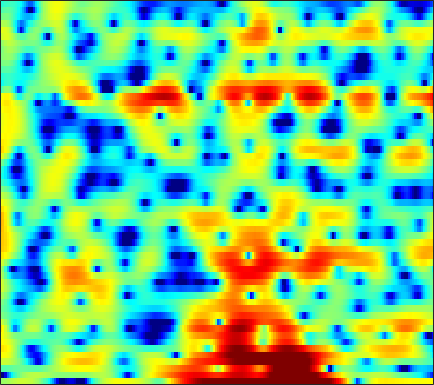

The table this chart was drawn from, first rows:
0.72693, 0.81633, 0.9703, 1.1877, 1.3769, 1.64, 1.8804, 2.0445, 2.2373, 2.3595, 2.409, 2.3942, 2.3075, 2.1373, 1.9536, 1.6387, 1.2188, 0.83339, 0.20547, -0.58937, -1.5638, -2.4524, -3.8573, -5.5895
-20.15, -20.21, -13.29, -8.978, -6.748, -4.522, -2.847, -1.852, -0.7891, 0.03527, 0.6687, 1.041, 1.417, 1.679, 1.812, 1.911, 1.93, 1.899, 1.803, 1.655, 1.462, 1.296, 1.059, 0.8174
-1.491, -1.542, -1.508, -1.384, -1.253, -1.063, -0.8917, -0.7899, -0.7052, -0.6865, -0.7379, -0.8152, -0.952, -1.11, -1.223, -1.331, -1.367, -1.33, -1.188, -0.9365, -0.5947, -0.2964, 0.1347, 0.5917
2.411, 2.395, 2.289, 2.095, 1.891, 1.531, 1.056, 0.6163, -0.09195, -0.9498, -1.978, -2.881, -4.29, -5.995, -7.535, -10, -12.77, -14.15, -12.99, -9.914, -6.998, -5.164, -3.125, -1.445
4.033, 4.027, 3.841, 3.462, 3.055, 2.331, 1.394, 0.5389, -0.8116, -2.411, -4.247, -5.779, -7.92, -9.972, -11.26, -12.35, -12.66, -12.37, -11.21, -9.374, -7.255, -5.673, -3.725, -2.041
4.991, 4.862, 4.534, 4.033, 3.54, 2.714, 1.674, 0.7494, -0.7094, -2.459, -4.566, -6.406, -9.16, -11.78, -12.79, -12.16, -10.27, -8.801, -7.021, -5.457, -4.085, -3.169, -2.089, -1.182
4.37, 4.128, 3.715, 3.209, 2.772, 2.132, 1.436, 0.8879, 0.1287, -0.6298, -1.361, -1.868, -2.441, -2.861, -3.058, -3.183, -3.132, -3.009, -2.765, -2.461, -2.132, -1.883, -1.582, -1.332
4.12, 3.656, 2.93, 2.132, 1.517, 0.7438, 0.1189, -0.2206, -0.4918, -0.5783, -0.5557, -0.5055, -0.4461, -0.4238, -0.4329, -0.494, -0.6174, -0.7681, -1.032, -1.354, -1.697, -1.927, -2.145, -2.203
4.87, 3.991, 2.462, 0.4258, -1.548, -4.89, -8.397, -8.833, -6.016, -3.136, -1.058, 0.07381, 1.149, 1.815, 2.089, 2.18, 1.956, 1.569, 0.7299, -0.5809, -2.521, -4.54, -8.208, -11.4
2.622, 1.95, 0.8023, -0.6236, -1.83, -3.441, -4.56, -4.709, -3.987, -2.741, -1.483, -0.6609, 0.2357, 0.8918, 1.226, 1.453, 1.426, 1.243, 0.7831, 0.06357, -0.8858, -1.674, -2.606, -2.971
0.06087, -0.2103, -0.6975, -1.266, -1.705, -2.25, -2.655, -2.84, -2.896, -2.733, -2.403, -2.081, -1.606, -1.11, -0.7635, -0.3527, -0.02523, 0.1684, 0.3472, 0.4552, 0.5176, 0.5604, 0.6548, 0.8147
-0.6931, -0.9083, -1.395, -2.075, -2.687, -3.593, -4.513, -5.148, -5.744, -5.924, -5.607, -5.102, -4.228, -3.273, -2.575, -1.697, -0.9048, -0.3731, 0.2437, 0.782, 1.255, 1.566, 1.945, 2.268
0.075, -0.3092, -1.101, -2.241, -3.361, -5.298, -7.969, -10.71, -16.32, -21.72, -15.03, -11.34, -8.079, -5.827, -4.529, -3.13, -1.996, -1.261, -0.3898, 0.3999, 1.13, 1.633, 2.246, 2.789
1.556, 1.064, 0.2102, -0.8897, -1.884, -3.41, -5.127, -6.457, -7.997, -8.772, -8.547, -7.938, -6.974, -6.054, -5.446, -4.729, -4.093, -3.619, -2.912, -2.081, -1.144, -0.3687, 0.6813, 1.688
2.776, 2.223, 1.382, 0.4335, -0.3234, -1.367, -2.407, -3.145, -4.024, -4.809, -5.436, -5.82, -6.3, -6.824, -7.28, -8.031, -8.916, -9.586, -10.01, -9.241, -7.24, -5.396, -2.998, -0.861
2.891, 2.16, 1.087, -0.04029, -0.8892, -1.975, -2.984, -3.67, -4.51, -5.297, -6.137, -6.817, -7.798, -8.906, -9.87, -11.39, -13.34, -15.39, -19.37, -19.47, -13.39, -9.489, -5.484, -2.377
1.925, 0.7609, -1.062, -3.119, -4.68, -6.42, -7.353, -7.586, -7.7, -7.84, -8.374, -9.056, -10.35, -11.99, -13.37, -14.89, -15.22, -14.48, -12.67, -10.35, -7.839, -5.903, -3.386, -1.054
1.498, 0.06603, -2.542, -6.341, -10.57, -20.86, -17.54, -12.75, -9.913, -8.882, -8.864, -9.395, -10.85, -13.19, -15.78, -20.6, -20.3, -16.28, -11.71, -8.27, -5.449, -3.597, -1.403, 0.5112
2.986, 2.258, 0.9743, -0.5521, -1.711, -3.066, -3.971, -4.429, -4.851, -5.407, -6.107, -6.774, -7.777, -8.773, -9.313, -9.582, -9.215, -8.437, -6.913, -5.11, -3.321, -2.025, -0.425, 0.9949
4.926, 4.657, 4.083, 3.314, 2.647, 1.68, 0.6163, -0.2439, -1.477, -2.865, -4.524, -5.932, -8.004, -10.18, -11.5, -11.97, -10.88, -9.453, -7.372, -5.491, -3.725, -2.539, -1.137, 0.01485
5.876, 5.696, 5.279, 4.669, 4.1, 3.185, 2.111, 1.184, -0.258, -1.941, -4.013, -5.848, -8.892, -13.01, -16.92, -19.11, -15.01, -12.15, -9.381, -7.393, -5.737, -4.684, -3.436, -2.369
5.999, 5.793, 5.37, 4.781, 4.235, 3.38, 2.386, 1.551, 0.3012, -1.059, -2.519, -3.712, -5.326, -6.871, -7.883, -8.835, -9.376, -9.543, -9.622, -9.412, -8.954, -8.345, -7.219, -5.853
6.117, 5.818, 5.273, 4.588, 3.987, 3.118, 2.179, 1.453, 0.4837, -0.5171, -1.517, -2.278, -3.315, -4.38, -5.238, -6.474, -7.903, -9.245, -11.62, -15.06, -19.95, -19.75, -14.15, -9.952
6.38, 5.883, 5.034, 4, 3.135, 1.914, 0.7342, -0.0438, -0.8532, -1.406, -1.791, -2.018, -2.376, -2.853, -3.317, -4.151, -5.246, -6.253, -7.855, -9.662, -10.86, -10.78, -9.397, -7.38
6.732, 5.994, 4.709, 3.016, 1.438, -1.142, -4.205, -6.373, -7.293, -5.77, -3.954, -2.902, -1.968, -1.474, -1.335, -1.425, -1.752, -2.107, -2.674, -3.258, -3.729, -3.945, -3.995, -3.766
6.598, 5.87, 4.577, 2.848, 1.207, -1.558, -5.047, -7.731, -8.6, -6.185, -3.715, -2.368, -1.077, -0.2562, 0.1167, 0.3573, 0.3234, 0.1378, -0.2975, -0.9544, -1.879, -2.736, -4.089, -5.587
5.307, 4.847, 4.02, 2.987, 2.106, 0.8736, -0.2664, -0.951, -1.484, -1.571, -1.328, -1.022, -0.5438, -0.07726, 0.2115, 0.4739, 0.5533, 0.462, 0.1048, -0.5681, -1.633, -2.796, -5.032, -8.496
3.693, 3.445, 2.926, 2.22, 1.589, 0.6694, -0.2838, -0.969, -1.768, -2.323, -2.572, -2.494, -2.104, -1.501, -0.9887, -0.3519, 0.161, 0.4246, 0.5677, 0.4695, 0.1272, -0.2778, -0.9649, -1.663
2.058, 1.878, 1.412, 0.6869, -0.01435, -1.167, -2.608, -3.868, -5.877, -8.029, -9.578, -9.416, -7.577, -5.258, -3.677, -1.921, -0.5539, 0.2563, 1.07, 1.612, 1.911, 2.029, 2.059, 1.994
0.00495, -0.1956, -0.7133, -1.498, -2.261, -3.52, -5.106, -6.579, -9.062, -12.53, -16.62, -16.19, -11.54, -7.59, -5.342, -2.991, -1.177, -0.09074, 1.061, 1.94, 2.572, 2.913, 3.214, 3.348
-2.03, -2.342, -3.004, -3.905, -4.715, -5.887, -7.026, -7.811, -8.588, -9.017, -8.846, -8.277, -7.033, -5.455, -4.184, -2.567, -1.101, -0.1427, 0.9581, 1.849, 2.566, 2.973, 3.363, 3.59
-3.127, -3.678, -4.764, -6.252, -7.61, -9.657, -11.63, -12.55, -12.48, -11.15, -9.391, -8.069, -6.351, -4.711, -3.563, -2.137, -0.874, -0.0304, 0.9666, 1.789, 2.46, 2.868, 3.285, 3.568
-2.559, -3.32, -4.794, -6.845, -8.86, -12.57, -18.39, -25.42, -20.48, -14.35, -10.63, -8.572, -6.306, -4.442, -3.258, -1.891, -0.7468, -0.01465, 0.8114, 1.499, 2.054, 2.422, 2.841, 3.186
-0.06557, -0.8347, -2.203, -3.943, -5.463, -7.612, -9.585, -10.6, -10.93, -10.07, -8.441, -7.083, -5.194, -3.554, -2.501, -1.39, -0.5554, -0.08923, 0.3089, 0.6003, 0.8298, 1.033, 1.402, 1.883
3.565, 2.894, 1.675, 0.03365, -1.516, -4.059, -7.406, -10.69, -15.47, -13.14, -8.628, -6.082, -3.639, -1.947, -1.083, -0.3725, -0.1421, -0.2693, -0.7655, -1.643, -2.6, -3.143, -3.062, -1.933
5.473, 5.062, 4.224, 3.026, 1.876, -0.02246, -2.318, -4.115, -5.876, -5.594, -3.998, -2.707, -1.362, -0.5302, -0.2307, -0.2562, -0.7925, -1.563, -3.105, -5.583, -9.817, -15.77, -22.42, -10.27
4.696, 4.653, 4.383, 3.887, 3.388, 2.607, 1.77, 1.186, 0.5568, 0.1768, -0.006832, -0.07012, -0.2198, -0.5141, -0.8781, -1.622, -2.655, -3.626, -5.18, -6.867, -8.479, -9.323, -9.591, -8.682
3.811, 4.066, 4.21, 4.163, 4.02, 3.711, 3.311, 2.965, 2.475, 1.944, 1.38, 0.8964, 0.1677, -0.7049, -1.483, -2.719, -4.2, -5.497, -7.477, -9.615, -11.61, -12.75, -13.21, -12.34
3.327, 3.734, 4.092, 4.258, 4.27, 4.151, 3.894, 3.619, 3.149, 2.557, 1.839, 1.219, 0.2672, -0.8538, -1.831, -3.318, -5.112, -6.664, -9.232, -12.55, -17.56, -24.14, -30.06, -19.04
3.092, 3.548, 3.987, 4.232, 4.295, 4.239, 4.017, 3.744, 3.257, 2.631, 1.856, 1.2, 0.1794, -0.9716, -1.949, -3.371, -4.941, -6.194, -8.043, -9.99, -11.75, -12.84, -13.46, -13.2
3.118, 3.587, 4.02, 4.27, 4.325, 4.245, 3.991, 3.706, 3.173, 2.5, 1.692, 0.9731, -0.09162, -1.285, -2.238, -3.559, -4.874, -5.858, -6.966, -7.973, -8.808, -9.308, -9.735, -9.992
3.506, 3.945, 4.334, 4.493, 4.481, 4.284, 3.924, 3.569, 2.98, 2.269, 1.409, 0.6355, -0.5417, -1.974, -3.172, -4.903, -6.56, -7.569, -8.262, -8.435, -8.498, -8.511, -8.676, -8.888
4.13, 4.534, 4.849, 4.837, 4.64, 4.144, 3.451, 2.847, 2.113, 1.474, 0.8699, 0.4028, -0.5882, -2.086, -3.735, -7.039, -12.47, -18.48, -15.6, -10.64, -8.357, -7.716, -7.94, -9.169
3.327, 3.979, 4.403, 4.297, 3.782, 2.514, 0.5106, -1.403, -3.568, -3.503, -1.866, -0.8294, -0.1401, -0.2504, -0.8397, -2.167, -3.82, -4.701, -4.613, -3.703, -2.917, -2.855, -3.479, -5.27
-2.262, -0.8954, 0.06317, 0.2088, -0.2193, -1.578, -4.006, -6.679, -10.56, -9.376, -5.651, -3.711, -1.975, -1.011, -0.6253, -0.382, -0.2988, -0.2094, -0.1323, 0.05224, 0.2014, 0.2538, 0.2162, 0.1337
-4.474, -3.535, -2.703, -2.41, -2.452, -2.837, -3.465, -3.938, -4.384, -4.4, -3.987, -3.545, -2.874, -2.242, -1.806, -1.299, -0.8338, -0.5212, -0.1154, 0.2625, 0.6014, 0.8566, 1.156, 1.464
-3.272, -2.912, -2.573, -2.42, -2.44, -2.609, -2.9, -3.156, -3.498, -3.756, -3.918, -3.909, -3.743, -3.375, -2.996, -2.379, -1.693, -1.178, -0.4704, 0.1718, 0.7583, 1.149, 1.624, 2.037
-1.677, -1.496, -1.375, -1.379, -1.505, -1.826, -2.32, -2.816, -3.607, -4.526, -5.472, -6.072, -6.488, -6.206, -5.553, -4.325, -2.996, -2.023, -0.8799, 0.1155, 0.9585, 1.481, 2.072, 2.533
-0.3949, -0.1994, -0.06836, -0.1265, -0.2988, -0.7387, -1.455, -2.226, -3.591, -5.529, -8.316, -11.44, -17.36, -15.97, -11.34, -7.109, -4.285, -2.68, -1.051, 0.2146, 1.203, 1.789, 2.405, 2.854
-0.06118, 0.3174, 0.6451, 0.7258, 0.6454, 0.3085, -0.307, -0.949, -2.088, -3.6, -5.479, -6.989, -8.525, -8.278, -7.017, -4.952, -3.089, -1.946, -0.6792, 0.2981, 1.057, 1.535, 2.027, 2.392
-0.4688, 0.2386, 0.8697, 1.204, 1.257, 1.116, 0.7658, 0.4019, -0.2159, -0.8886, -1.539, -1.923, -2.249, -2.27, -2.097, -1.707, -1.248, -0.9239, -0.5775, -0.2997, -0.06706, 0.1201, 0.4237, 0.7671
0.1458, 0.955, 1.639, 1.958, 1.982, 1.802, 1.449, 1.104, 0.6324, 0.2309, -0.04675, -0.1782, -0.2231, -0.2055, -0.1773, -0.208, -0.3959, -0.6635, -1.278, -2.127, -3.022, -3.501, -3.357, -2.401
2.338, 2.749, 2.998, 2.871, 2.572, 1.883, 0.9262, 0.1061, -0.8834, -1.501, -1.523, -1.222, -0.6073, -0.01578, 0.2956, 0.4558, 0.2218, -0.2926, -1.566, -3.889, -8.25, -15.27, -16.94, -6.944
3.137, 3.215, 3.043, 2.491, 1.783, 0.3429, -1.84, -4.156, -8.631, -13.7, -10.35, -6.856, -3.804, -1.849, -0.876, -0.04882, 0.3243, 0.2997, -0.06245, -0.8242, -1.735, -2.211, -2.018, -0.9292
1.368, 1.489, 1.357, 0.872, 0.2073, -1.083, -2.9, -4.606, -7.122, -8.865, -8.424, -7.154, -5.422, -3.944, -2.994, -1.929, -1.045, -0.4818, 0.1107, 0.58, 0.9693, 1.253, 1.662, 2.103
-0.746, -0.3681, -0.1816, -0.345, -0.6754, -1.371, -2.307, -3.093, -4.199, -5.216, -6.03, -6.514, -6.884, -6.806, -6.317, -5.127, -3.6, -2.428, -1.001, 0.2186, 1.216, 1.834, 2.492, 2.977
-1.999, -1.555, -1.22, -1.163, -1.261, -1.601, -2.159, -2.733, -3.715, -4.995, -6.739, -8.53, -12.03, -17.63, -18.28, -11.65, -7.031, -4.598, -2.135, -0.3125, 1.068, 1.886, 2.721, 3.306
-3.048, -2.74, -2.433, -2.23, -2.171, -2.216, -2.433, -2.739, -3.33, -4.196, -5.405, -6.51, -8.236, -9.543, -9.418, -7.588, -5.163, -3.459, -1.569, -0.0243, 1.191, 1.918, 2.679, 3.222
